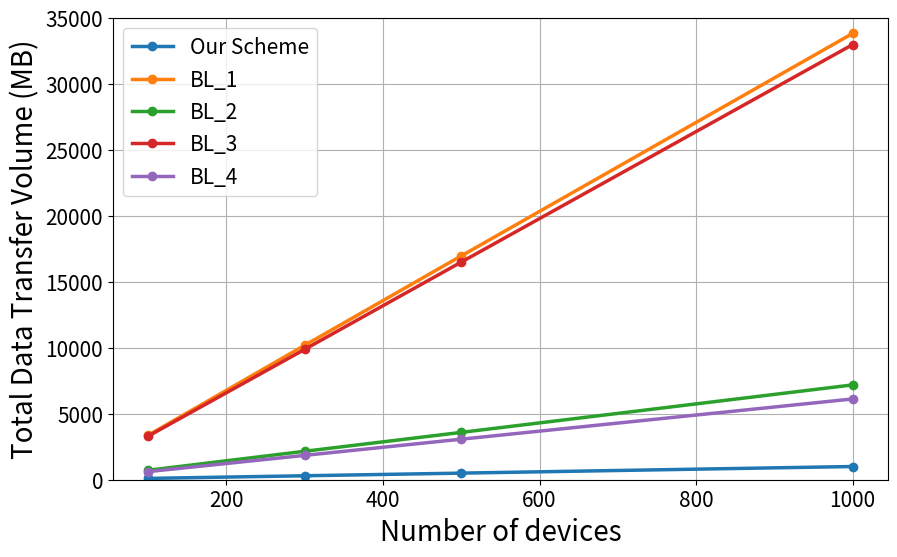

Recreate this plot in Python.
import matplotlib.pyplot as plt

# Define the data
x = [100, 300, 500, 1000]
line1 = [100, 300, 500, 1000]
line2 = [3366.9, 10184.2, 16957, 33811.6]
line3 = [3300.5, 9876.9, 16487.2, 32966.7]
line4 = [715.6, 2155.1, 3586.5, 7183.5]
line5 = [613.6, 1845.3, 3071.7, 6119.1]

# Create the plot
plt.figure(figsize=(10, 6))

# Plot each line with thicker lines
plt.plot(x, line1, marker='o', label='Our Scheme', linewidth=2.5)
plt.plot(x, line2, marker='o', label='BL_1', linewidth=2.5)
plt.plot(x, line4, marker='o', label='BL_2', linewidth=2.5)
plt.plot(x, line3, marker='o', label='BL_3', linewidth=2.5)
plt.plot(x, line5, marker='o', label='BL_4', linewidth=2.5)

# Customize the plot
plt.xlabel('Number of devices', fontsize=20)
plt.ylabel('Total Data Transfer Volume (MB)', fontsize=20)
plt.legend(fontsize=15)
plt.grid(True)

# Set larger tick labels
plt.xticks(fontsize=15)
plt.yticks(fontsize=15)

# Adjust the y-axis limits
plt.ylim(0, 35000)  # Adjust this range as needed to highlight differences

plt.savefig('line_memory_pic.pdf', format='pdf')
# Show the plot
plt.show()
